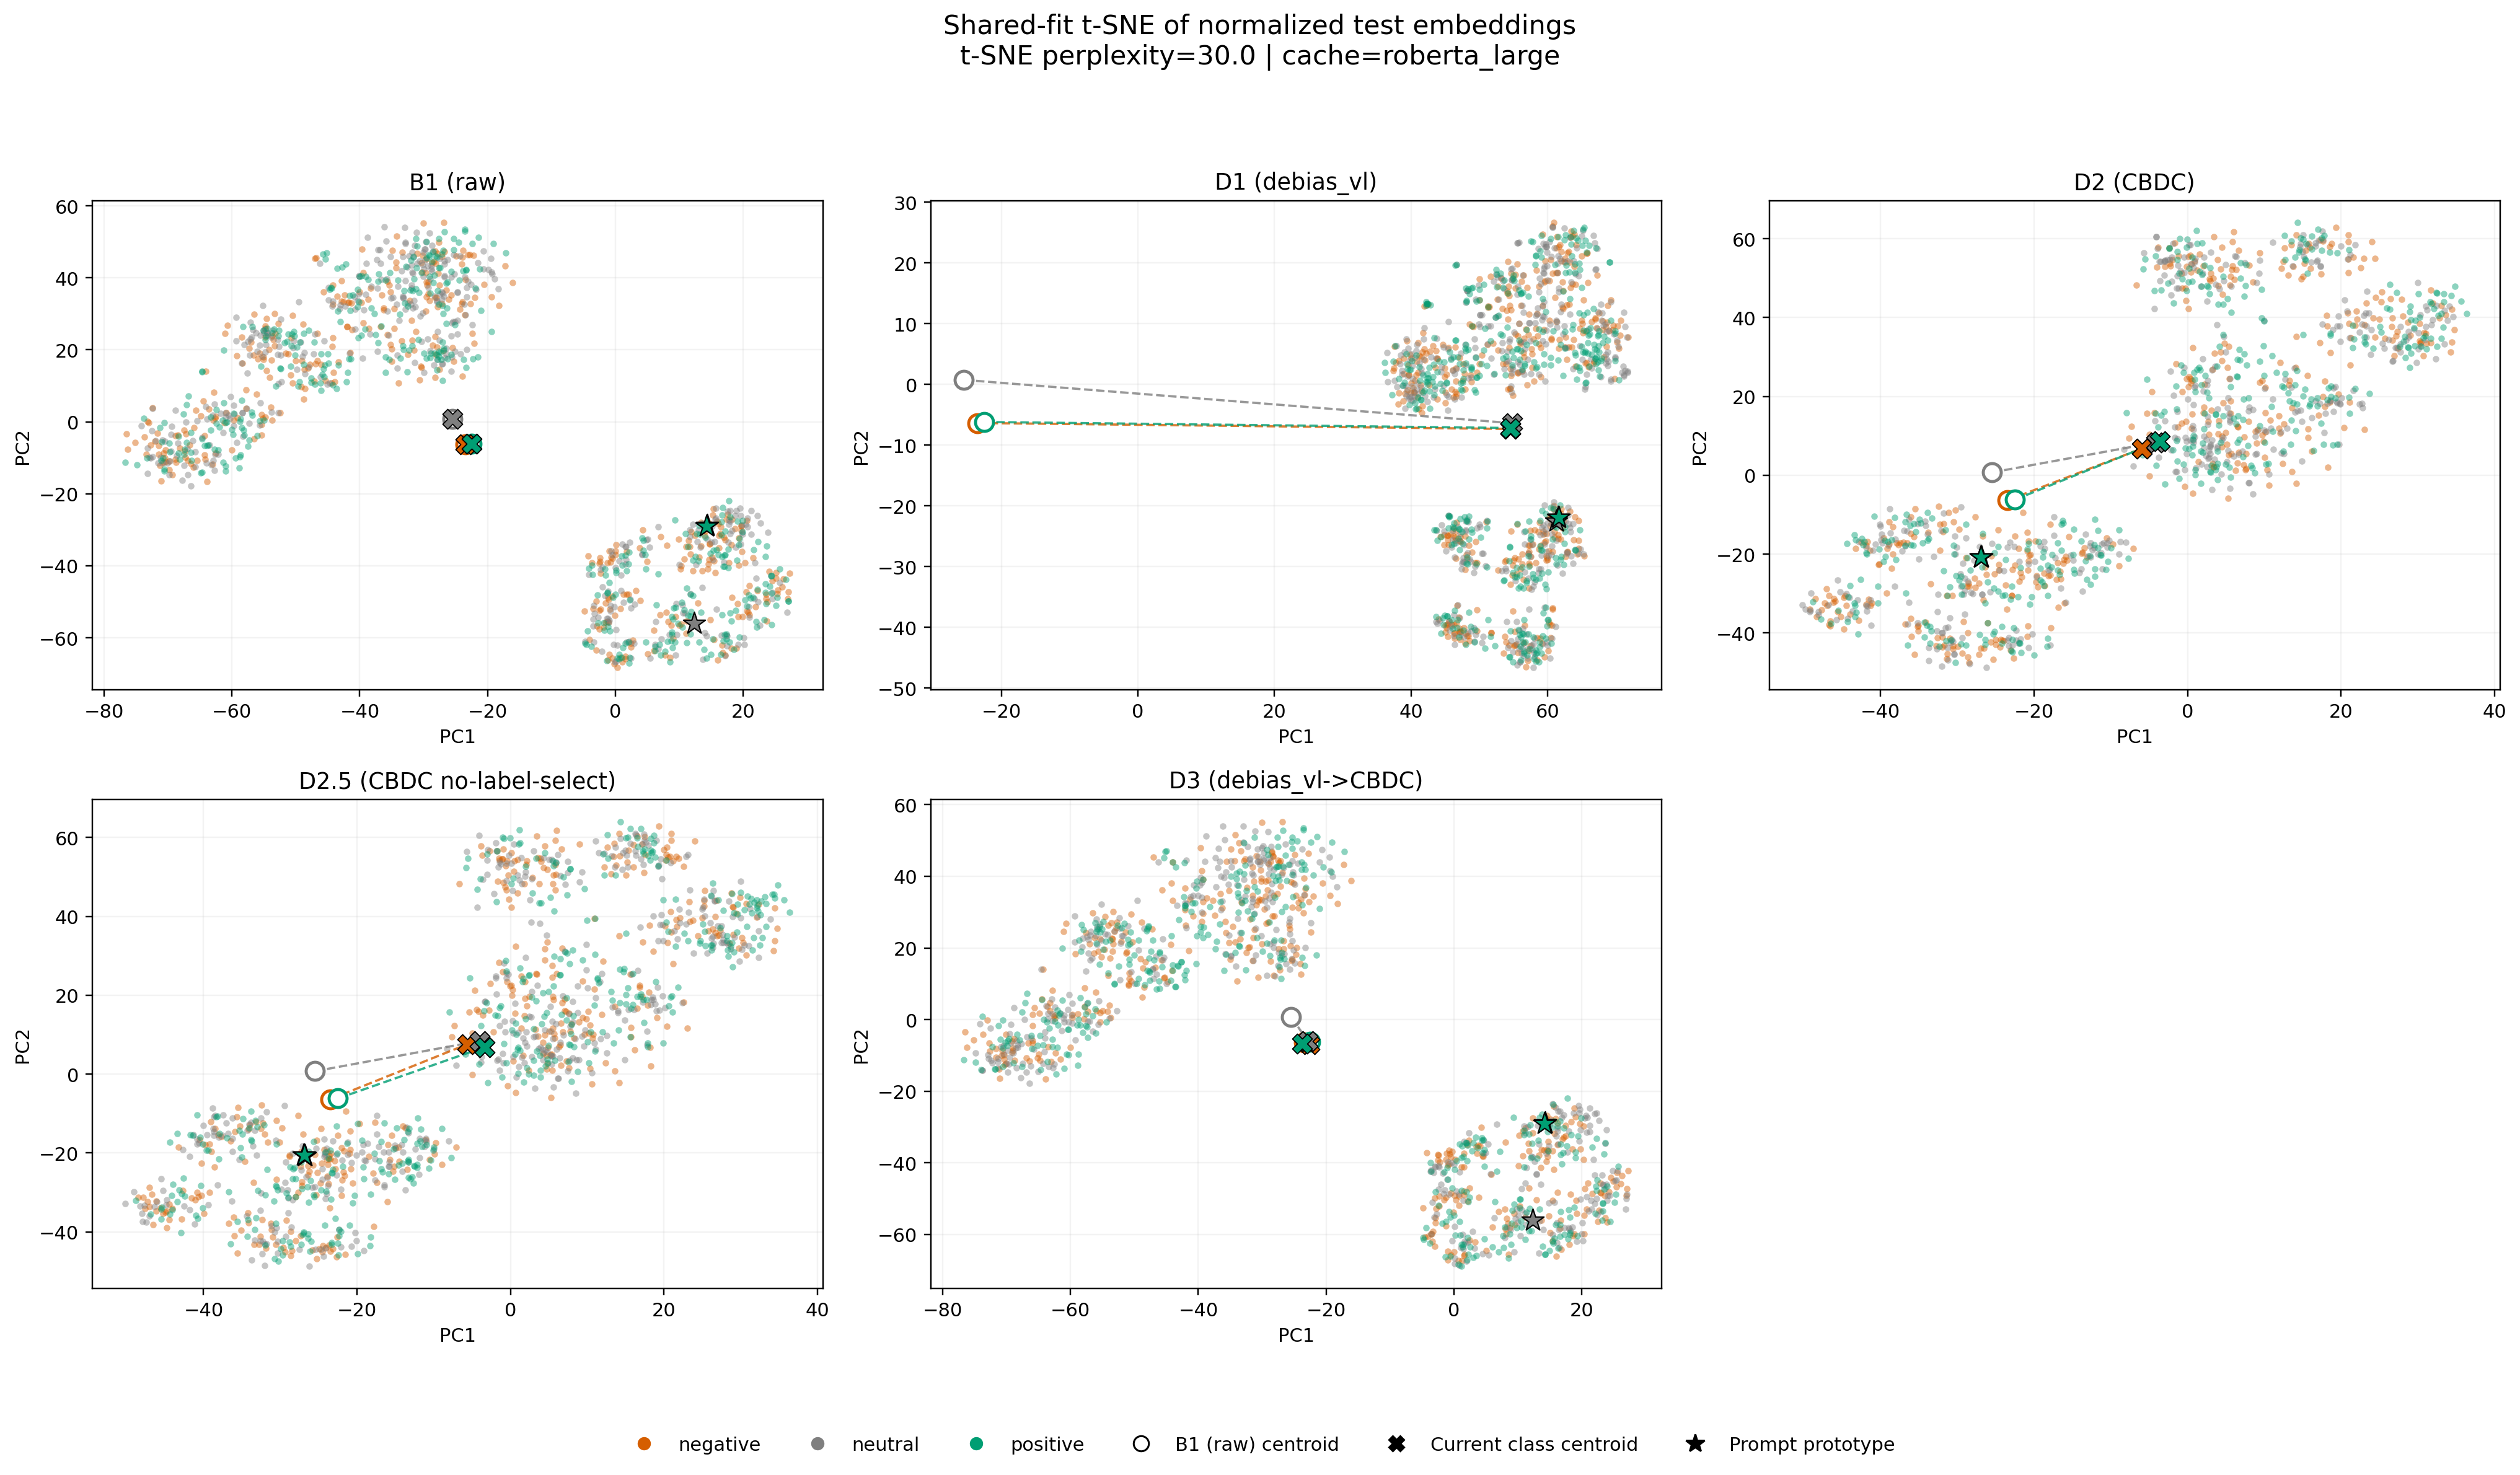

Values plotted in this chart, from the file beside it:
condition, kind, label, sample_index, pc1, pc2
B1 (raw), sample, positive, 0, -66.43, -8.467
B1 (raw), sample, neutral, 1, 13.33, -34.79
B1 (raw), sample, neutral, 2, -59.28, -5.71
B1 (raw), sample, negative, 3, -52.49, 2.558
B1 (raw), sample, negative, 4, -53.94, 4.083
B1 (raw), sample, negative, 5, -72.44, 3.835
B1 (raw), sample, positive, 6, 10.8, -52.22
B1 (raw), sample, negative, 7, 18.28, -27.06
B1 (raw), sample, negative, 8, 23.68, -55.32
B1 (raw), sample, neutral, 9, -31.89, 43.48
B1 (raw), sample, neutral, 10, -30, 13.64
B1 (raw), sample, negative, 11, -50.03, 17.02
B1 (raw), sample, neutral, 12, -19.91, 42.33
B1 (raw), sample, neutral, 13, -69.57, -8.115
B1 (raw), sample, negative, 14, -65.42, -10.8
B1 (raw), sample, neutral, 15, -1.985, -40.43
B1 (raw), sample, neutral, 16, -25.56, 18.06
B1 (raw), sample, positive, 17, 18, -53.16
B1 (raw), sample, neutral, 18, -54.83, 19.42
B1 (raw), sample, positive, 19, -27.65, 50.86
B1 (raw), sample, negative, 20, 10.32, -56.17
B1 (raw), sample, neutral, 21, 6.704, -63.03
B1 (raw), sample, neutral, 22, -2.116, -63.84
B1 (raw), sample, negative, 23, -54.6, 14.16
B1 (raw), sample, negative, 24, 18.97, -62.85
B1 (raw), sample, neutral, 25, -19.27, 41.04
B1 (raw), sample, positive, 26, -61.24, 5.322
B1 (raw), sample, neutral, 27, 17.64, -33.44
B1 (raw), sample, negative, 28, -28.58, 21.28
B1 (raw), sample, negative, 29, -44.08, 13.62
B1 (raw), sample, positive, 30, -30.87, 22.89
B1 (raw), sample, positive, 31, -58.76, -9.759
B1 (raw), sample, neutral, 32, -29.29, 37.26
B1 (raw), sample, positive, 33, -57.26, -5.07
B1 (raw), sample, negative, 34, -28.11, 44.01
B1 (raw), sample, negative, 35, -1.262, -55.54
B1 (raw), sample, negative, 36, -44.38, 10.83
B1 (raw), sample, positive, 37, -21.9, 37.05
B1 (raw), sample, neutral, 38, 20.17, -61.82
B1 (raw), sample, neutral, 39, -31.75, 31.59
B1 (raw), sample, negative, 40, -52.79, 27.23
B1 (raw), sample, positive, 41, -32.05, 36.64
B1 (raw), sample, negative, 42, 7.95, -52.92
B1 (raw), sample, positive, 43, -23.78, 17.36
B1 (raw), sample, negative, 44, -1.183, -48.84
B1 (raw), sample, positive, 45, -56.86, 26.37
B1 (raw), sample, positive, 46, -73.35, -10.03
B1 (raw), sample, neutral, 47, 18.71, -26.14
B1 (raw), sample, positive, 48, -29.57, 45.48
B1 (raw), sample, neutral, 49, -19.49, 45.37
B1 (raw), sample, positive, 50, -1.204, -47.62
B1 (raw), sample, positive, 51, -28.53, 38.61
B1 (raw), sample, negative, 52, 3.772, -35.04
B1 (raw), sample, negative, 53, -41.92, 33.14
B1 (raw), sample, positive, 54, -61.03, -12.3
B1 (raw), sample, neutral, 55, -57.16, 27.66
B1 (raw), sample, neutral, 56, -24.71, 24.43
B1 (raw), sample, positive, 57, -67.06, 4.733
B1 (raw), sample, neutral, 58, 20.71, -26.76
B1 (raw), sample, negative, 59, 23.58, -47.95
... 5,973 more rows
